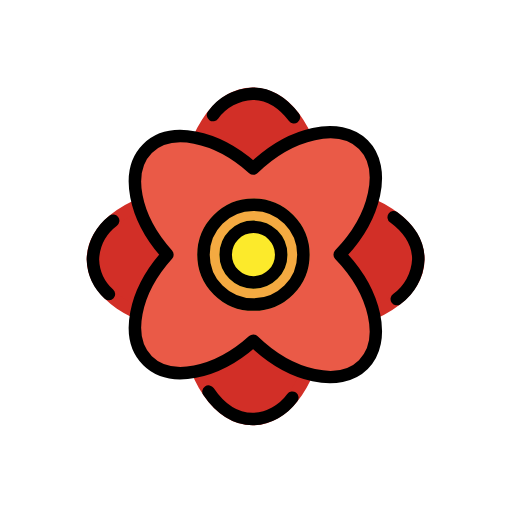
t = 0.00 s
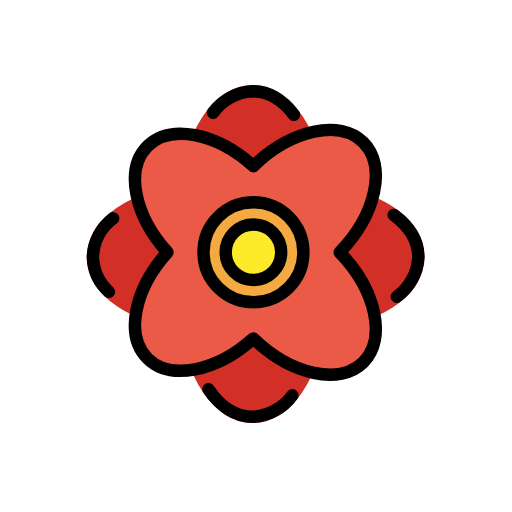
t = 0.48 s
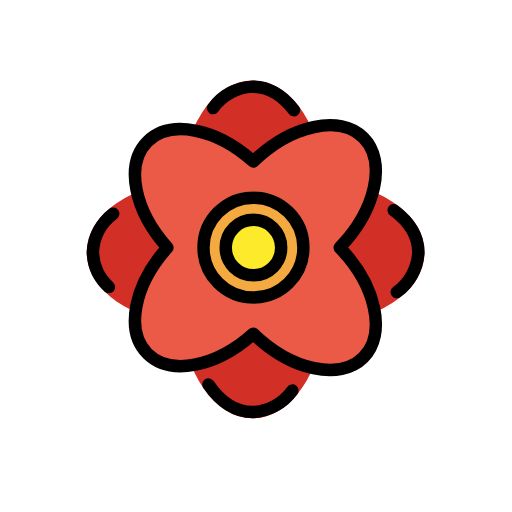
t = 1.43 s
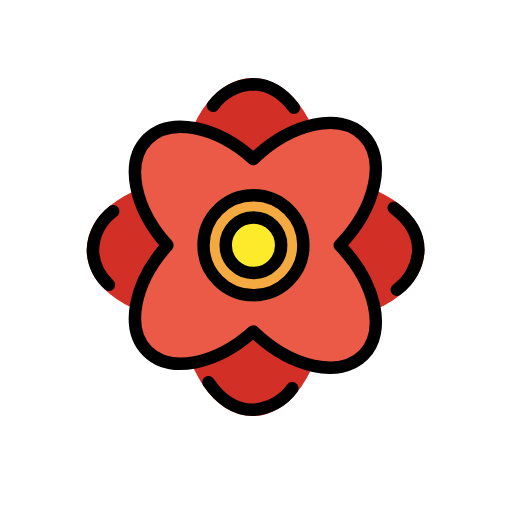
t = 1.90 s
t = 2.38 s: frame unchanged from t = 1.43 s, image omitted
t = 3.33 s: frame unchanged from t = 0.48 s, image omitted

The animated SVG that drew these frames (rendered in a browser with its animation timeline set to each time). Animation: 1 SMIL element (animateTransform=1); one cycle of 3.80 s, repeats indefinitely.

<?xml version='1.0' encoding='utf-8'?>
<svg xmlns="http://www.w3.org/2000/svg" id="emoji" viewBox="-5 -5 82 82" width="200" height="200" role="img">
  <title>OpenMoji: rosette</title><g><g id="color">
    <path fill="#d22f27" stroke="#d22f27" stroke-miterlimit="10" stroke-width="2" d="M35.4655,10c-5.6661,0-10.2662,7.196-10.4107,16.1549-8.4986.45-15.1761,4.9212-15.1761,10.38,0,5.4648,6.6935,9.9393,15.2063,10.38.4412,8.5128,4.9157,15.2063,10.38,15.2063,5.4584,0,9.93-6.6775,10.38-15.1761C54.804,46.8007,62,42.2006,62,36.5345c0-5.66-7.18-10.2554-16.1248-10.41C45.7209,17.18,41.1252,10,35.4655,10Z" />
    <path fill="#ea5a47" d="M53.1969,18.1743c-3.76-3.7595-11.5866-2.0371-17.6269,3.8114-5.9377-5.34-13.335-6.8044-16.9568-3.1826-3.626,3.626-2.1537,11.0363,3.202,16.9775-5.3557,5.9412-6.828,13.3514-3.202,16.9774C22.235,56.38,29.6323,54.9158,35.57,49.5754c6.04,5.8486,13.8673,7.571,17.6269,3.8114,3.7553-3.7553,2.0405-11.5688-3.7921-17.6062C55.2374,29.7432,56.9522,21.93,53.1969,18.1743Z" />
    <circle cx="35.5906" cy="35.7806" r="8.0032" fill="#f4aa41" stroke="#f4aa41" stroke-miterlimit="10" stroke-width="2" />
    <circle cx="35.5906" cy="35.7806" r="4.4462" fill="#fcea2b" stroke="#fcea2b" stroke-miterlimit="10" stroke-width="2" />
  </g>
  <g id="line">
    <path fill="none" stroke="#000" stroke-linecap="round" stroke-linejoin="round" stroke-width="2" d="M53.1969,18.1743c-3.76-3.7595-11.5866-2.0371-17.6269,3.8114-5.9377-5.34-13.335-6.8044-16.9568-3.1826-3.626,3.626-2.1537,11.0363,3.202,16.9775-5.3557,5.9412-6.828,13.3514-3.202,16.9774C22.235,56.38,29.6323,54.9158,35.57,49.5754c6.04,5.8486,13.8673,7.571,17.6269,3.8114,3.7553-3.7553,2.0405-11.5688-3.7921-17.6062C55.2374,29.7432,56.9522,21.93,53.1969,18.1743Z" />
    <path fill="none" stroke="#000" stroke-linecap="round" stroke-linejoin="round" stroke-width="2" d="M58.5472,42.8971A8.3115,8.3115,0,0,0,62,36.5345c0-2.5743-1.4854-4.9284-3.9467-6.7446" />
    <path fill="none" stroke="#000" stroke-linecap="round" stroke-linejoin="round" stroke-width="2" d="M28.3914,57.7105c1.8569,2.7374,4.3417,4.4108,7.0741,4.4108a8.3057,8.3057,0,0,0,6.3507-3.4368" />
    <path fill="none" stroke="#000" stroke-linecap="round" stroke-linejoin="round" stroke-width="2" d="M13.1246,30.3426a8.2069,8.2069,0,0,0-3.2459,6.1919,7.8549,7.8549,0,0,0,2.5668,5.57" />
    <path fill="none" stroke="#000" stroke-linecap="round" stroke-linejoin="round" stroke-width="2" d="M42.0774,13.77C40.28,11.4144,37.9775,10,35.4655,10a8.3022,8.3022,0,0,0-6.3482,3.4352" />
    <circle cx="35.5906" cy="35.7806" r="8.0032" fill="none" stroke="#000" stroke-linejoin="round" stroke-width="2" />
    <circle cx="35.5906" cy="35.7806" r="4.4462" fill="none" stroke="#000" stroke-linejoin="round" stroke-width="2" />
  </g>
<animateTransform attributeName="transform" type="translate" values="0 0;0 -1.5;0 0" dur="3.8s" repeatCount="indefinite" /></g></svg>
